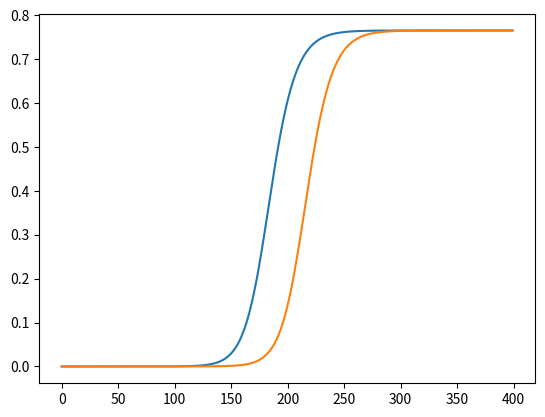

Generate this figure with matplotlib:
import matplotlib.pyplot as plt
import numpy as np
import math

beta = 0.18
alfa = 0.24
gamma = 0.16

population = 126180643

init = 1 / population
t = 400

i = np.array([init] + [0] * (t - 1), dtype = 'float128')
e = np.array([init] + [0] * (t - 1), dtype = 'float128')
r = np.array([0] + [0] * (t - 1), dtype = 'float128')
s = np.array([1 - r[0] - i[0]] + [0] * (t - 1), dtype = 'float128')

for j in range(t - 1):
  s[j + 1] = s[j] - beta * s[j] * (i[j] + e[j])
  e[j + 1] = e[j] + beta * s[j] * (i[j] + e[j]) - alfa * e[j]
  i[j + 1] = i[j] + alfa * e[j] - gamma * i[j]
  r[j + 1] = r[j] + gamma * i[j]

plt.plot(r) 

i = np.array([init] + [0] * (t - 1), dtype = 'float128')
e = np.array([init] + [0] * (t - 1), dtype = 'float128')
r = np.array([0] + [0] * (t - 1), dtype = 'float128')
s = np.array([1 - r[0] - i[0]] + [0] * (t - 1), dtype = 'float128')

k = 76

for j in range(t - 1):
  beta_t = beta
  if k <= j and j < k + 30:
    beta_t = beta / 2
  s[j + 1] = s[j] - beta_t * s[j] * (i[j] + e[j])
  e[j + 1] = e[j] + beta_t * s[j] * (i[j] + e[j]) - alfa * e[j]
  i[j + 1] = i[j] + alfa * e[j] - gamma * i[j]
  r[j + 1] = r[j] + gamma * i[j]

plt.plot(r) 
plt.savefig("5-1_compare_base_to_one_dec.png")
